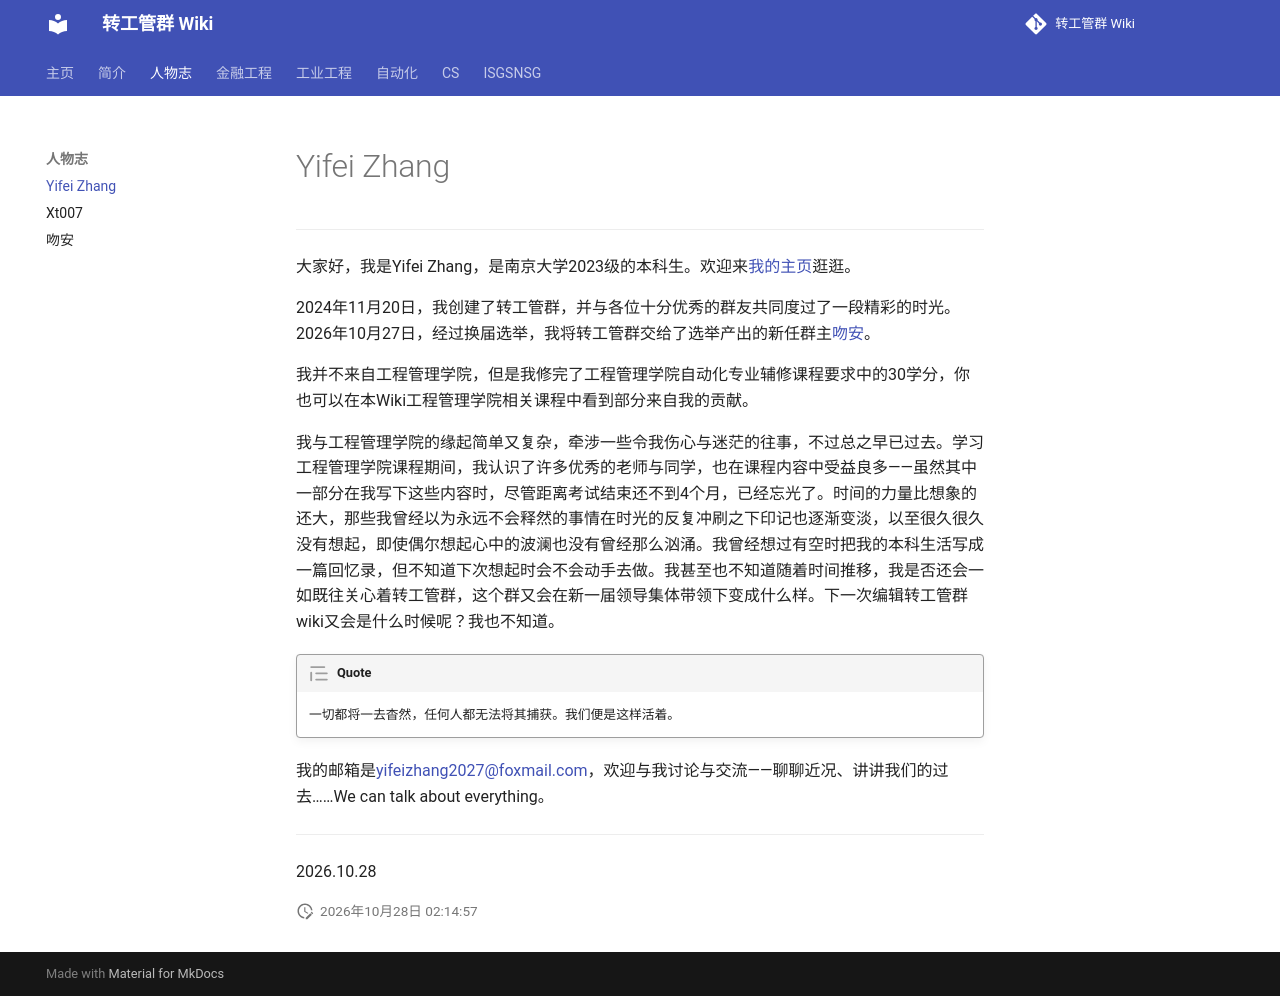

repository: smewin/smewin.github.io · page: people/yifei/index.html · generator: mkdocs

# Yifei Zhang

---

大家好，我是Yifei Zhang，是南京大学2023级的本科生。欢迎来[我的主页](https://yifeizhang0508.github.io/)逛逛。

2024年11月20日，我创建了转工管群，并与各位十分优秀的群友共同度过了一段精彩的时光。2026年10月27日，经过换届选举，我将转工管群交给了选举产出的新任群主[吻安](./wenan.md)。

我并不来自工程管理学院，但是我修完了工程管理学院自动化专业辅修课程要求中的30学分，你也可以在本Wiki工程管理学院相关课程中看到部分来自我的贡献。

我与工程管理学院的缘起简单又复杂，牵涉一些令我伤心与迷茫的往事，不过总之早已过去。学习工程管理学院课程期间，我认识了许多优秀的老师与同学，也在课程内容中受益良多——虽然其中一部分在我写下这些内容时，尽管距离考试结束还不到4个月，已经忘光了。时间的力量比想象的还大，那些我曾经以为永远不会释然的事情在时光的反复冲刷之下印记也逐渐变淡，以至很久很久没有想起，即使偶尔想起心中的波澜也没有曾经那么汹涌。我曾经想过有空时把我的本科生活写成一篇回忆录，但不知道下次想起时会不会动手去做。我甚至也不知道随着时间推移，我是否还会一如既往关心着转工管群，这个群又会在新一届领导集体带领下变成什么样。下一次编辑转工管群wiki又会是什么时候呢？我也不知道。

!!! quote

    一切都将一去杳然，任何人都无法将其捕获。我们便是这样活着。

我的邮箱是[yifeizhang2027@foxmail.com](mailto:yifeizhang2027@foxmail.com)，欢迎与我讨论与交流——聊聊近况、讲讲我们的过去……We can talk about everything。

---

2026.10.28
